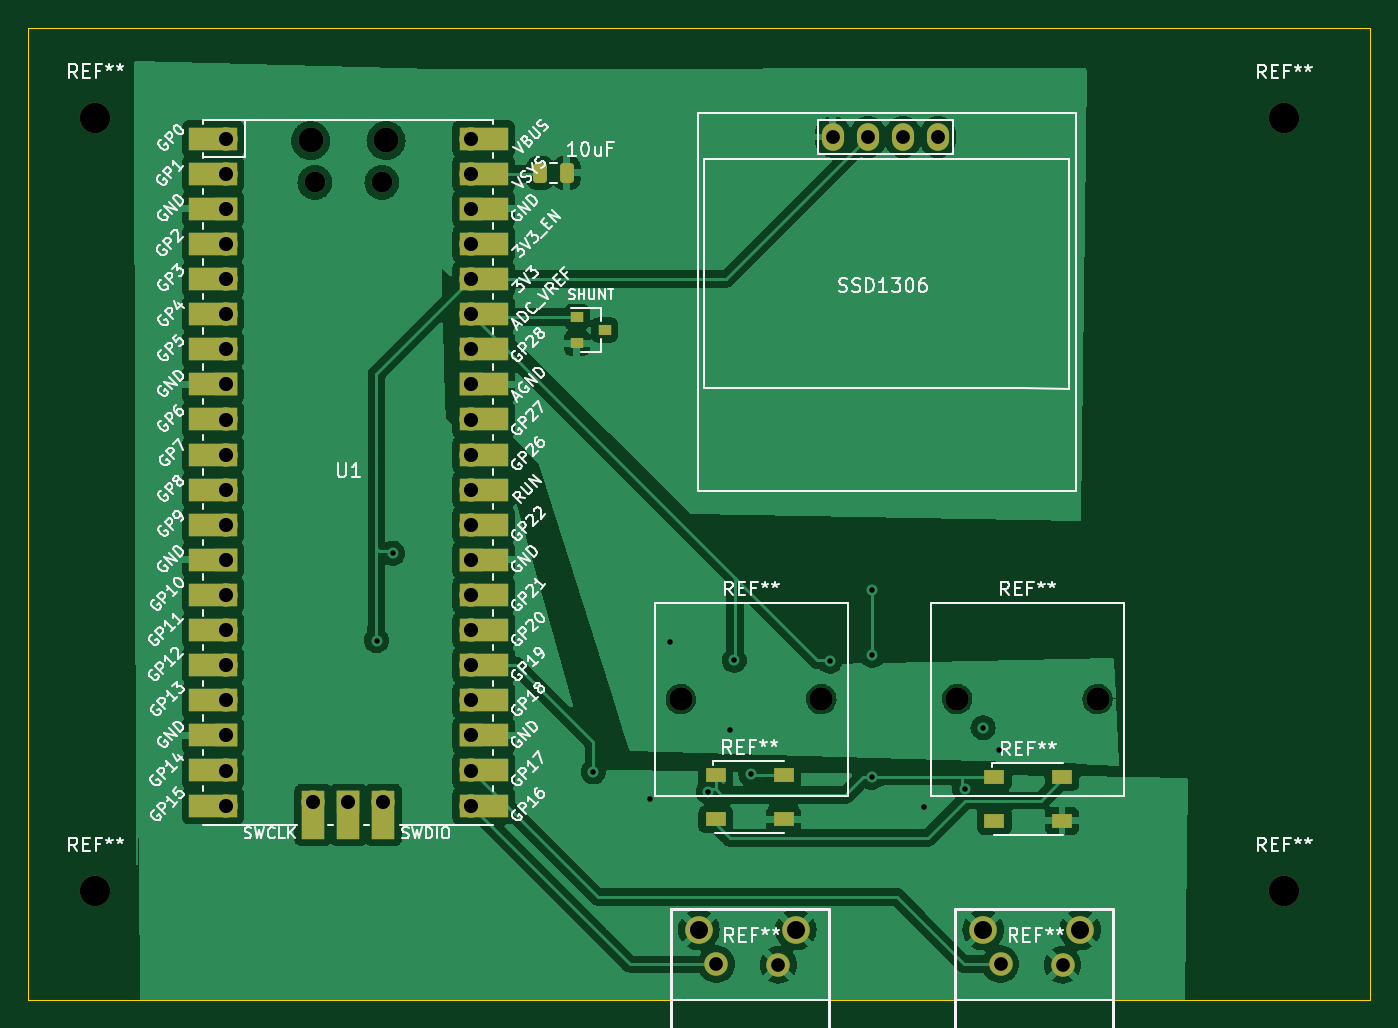
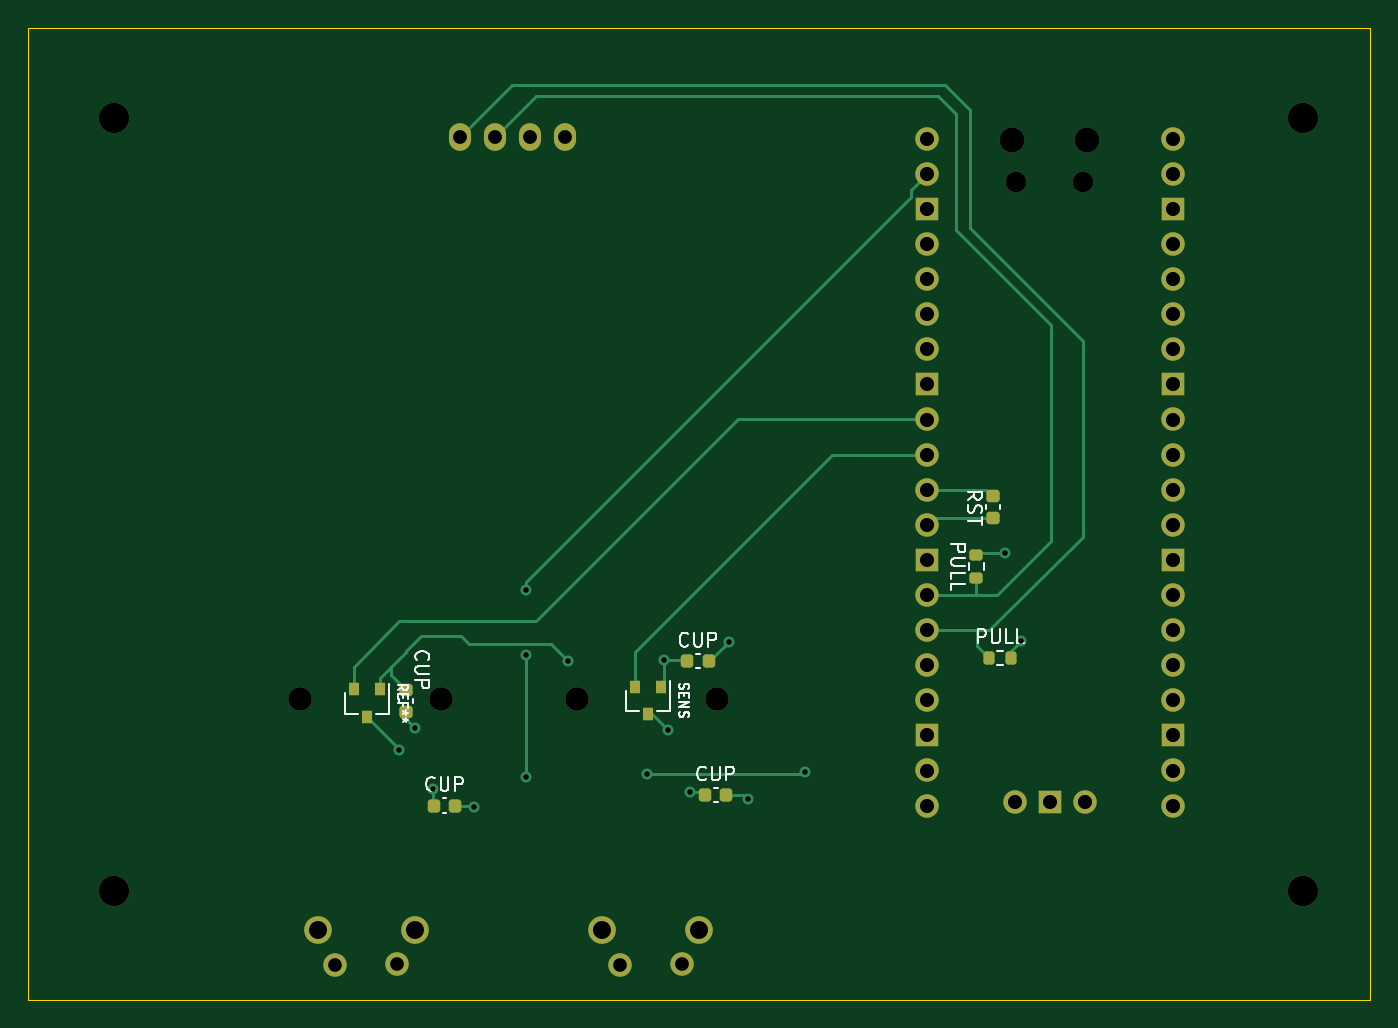
Circuit board: 11 layer files. Board 97.2 x 70.4 mm.
- bottom_copper: first_keeb-B_Cu.gbr (10425 bytes)
- bottom_mask: first_keeb-B_Mask.gbr (4557 bytes)
- paste: first_keeb-B_Paste.gbr (2277 bytes)
- bottom_silk: first_keeb-B_Silkscreen.gbr (16058 bytes)
- outline: first_keeb-Edge_Cuts.gbr (691 bytes)
- top_copper: first_keeb-F_Cu.gbr (168075 bytes)
- top_mask: first_keeb-F_Mask.gbr (5319 bytes)
- paste: first_keeb-F_Paste.gbr (1601 bytes)
- top_silk: first_keeb-F_Silkscreen.gbr (112732 bytes)
- drill: first_keeb-NPTH.drl (263 bytes)
- drill: first_keeb-PTH.drl (1242 bytes)

=== bottom_copper: first_keeb-B_Cu.gbr (10425 bytes, source omitted) ===
=== bottom_mask: first_keeb-B_Mask.gbr ===
%TF.GenerationSoftware,KiCad,Pcbnew,(7.0.0-0)*%
%TF.CreationDate,2023-02-22T23:02:48-06:00*%
%TF.ProjectId,first_keeb,66697273-745f-46b6-9565-622e6b696361,rev?*%
%TF.SameCoordinates,Original*%
%TF.FileFunction,Soldermask,Bot*%
%TF.FilePolarity,Negative*%
%FSLAX46Y46*%
G04 Gerber Fmt 4.6, Leading zero omitted, Abs format (unit mm)*
G04 Created by KiCad (PCBNEW (7.0.0-0)) date 2023-02-22 23:02:48*
%MOMM*%
%LPD*%
G01*
G04 APERTURE LIST*
G04 Aperture macros list*
%AMRoundRect*
0 Rectangle with rounded corners*
0 $1 Rounding radius*
0 $2 $3 $4 $5 $6 $7 $8 $9 X,Y pos of 4 corners*
0 Add a 4 corners polygon primitive as box body*
4,1,4,$2,$3,$4,$5,$6,$7,$8,$9,$2,$3,0*
0 Add four circle primitives for the rounded corners*
1,1,$1+$1,$2,$3*
1,1,$1+$1,$4,$5*
1,1,$1+$1,$6,$7*
1,1,$1+$1,$8,$9*
0 Add four rect primitives between the rounded corners*
20,1,$1+$1,$2,$3,$4,$5,0*
20,1,$1+$1,$4,$5,$6,$7,0*
20,1,$1+$1,$6,$7,$8,$9,0*
20,1,$1+$1,$8,$9,$2,$3,0*%
G04 Aperture macros list end*
%ADD10C,2.200000*%
%ADD11C,1.700000*%
%ADD12C,2.000000*%
%ADD13O,1.600000X2.000000*%
%ADD14O,1.800000X1.800000*%
%ADD15O,1.500000X1.500000*%
%ADD16O,1.700000X1.700000*%
%ADD17R,1.700000X1.700000*%
%ADD18RoundRect,0.225000X0.225000X0.250000X-0.225000X0.250000X-0.225000X-0.250000X0.225000X-0.250000X0*%
%ADD19RoundRect,0.225000X-0.250000X0.225000X-0.250000X-0.225000X0.250000X-0.225000X0.250000X0.225000X0*%
%ADD20R,0.800000X0.900000*%
%ADD21RoundRect,0.225000X0.250000X-0.225000X0.250000X0.225000X-0.250000X0.225000X-0.250000X-0.225000X0*%
%ADD22RoundRect,0.200000X0.200000X0.275000X-0.200000X0.275000X-0.200000X-0.275000X0.200000X-0.275000X0*%
%ADD23RoundRect,0.200000X0.275000X-0.200000X0.275000X0.200000X-0.275000X0.200000X-0.275000X-0.200000X0*%
G04 APERTURE END LIST*
D10*
%TO.C,REF\u002A\u002A*%
X111000000Y-118950000D03*
%TD*%
D11*
%TO.C,REF\u002A\u002A*%
X90520000Y-124260000D03*
X95010000Y-124310000D03*
D12*
X89260000Y-121770000D03*
X96270000Y-121770000D03*
%TD*%
D11*
%TO.C,REF\u002A\u002A*%
X69950000Y-124260000D03*
X74440000Y-124310000D03*
D12*
X68690000Y-121770000D03*
X75700000Y-121770000D03*
%TD*%
D10*
%TO.C,REF\u002A\u002A*%
X111000000Y-63020000D03*
%TD*%
D13*
%TO.C,SSD1306*%
X78379999Y-64399999D03*
X80919999Y-64399999D03*
X83459999Y-64399999D03*
X85999999Y-64399999D03*
%TD*%
D10*
%TO.C,REF\u002A\u002A*%
X25000000Y-63000000D03*
%TD*%
D14*
%TO.C,U1*%
X40594999Y-64654999D03*
D15*
X40894999Y-67684999D03*
X45744999Y-67684999D03*
D14*
X46044999Y-64654999D03*
D16*
X34429999Y-64524999D03*
X34429999Y-67064999D03*
D17*
X34429999Y-69604999D03*
D16*
X34429999Y-72144999D03*
X34429999Y-74684999D03*
X34429999Y-77224999D03*
X34429999Y-79764999D03*
D17*
X34429999Y-82304999D03*
D16*
X34429999Y-84844999D03*
X34429999Y-87384999D03*
X34429999Y-89924999D03*
X34429999Y-92464999D03*
D17*
X34429999Y-95004999D03*
D16*
X34429999Y-97544999D03*
X34429999Y-100084999D03*
X34429999Y-102624999D03*
X34429999Y-105164999D03*
D17*
X34429999Y-107704999D03*
D16*
X34429999Y-110244999D03*
X34429999Y-112784999D03*
X52209999Y-112784999D03*
X52209999Y-110244999D03*
D17*
X52209999Y-107704999D03*
D16*
X52209999Y-105164999D03*
X52209999Y-102624999D03*
X52209999Y-100084999D03*
X52209999Y-97544999D03*
D17*
X52209999Y-95004999D03*
D16*
X52209999Y-92464999D03*
X52209999Y-89924999D03*
X52209999Y-87384999D03*
X52209999Y-84844999D03*
D17*
X52209999Y-82304999D03*
D16*
X52209999Y-79764999D03*
X52209999Y-77224999D03*
X52209999Y-74684999D03*
X52209999Y-72144999D03*
D17*
X52209999Y-69604999D03*
D16*
X52209999Y-67064999D03*
X52209999Y-64524999D03*
X40779999Y-112554999D03*
D17*
X43319999Y-112554999D03*
D16*
X45859999Y-112554999D03*
%TD*%
D11*
%TO.C,REF\u002A\u002A*%
X67380000Y-105080000D03*
X77540000Y-105080000D03*
%TD*%
%TO.C,REF\u002A\u002A*%
X87380000Y-105080000D03*
X97540000Y-105080000D03*
%TD*%
D10*
%TO.C,REF\u002A\u002A*%
X25000000Y-118930000D03*
%TD*%
D18*
%TO.C,CUP*%
X87885000Y-112780000D03*
X86335000Y-112780000D03*
%TD*%
D19*
%TO.C,CUP*%
X89890000Y-104445000D03*
X89890000Y-105995000D03*
%TD*%
D20*
%TO.C,SENS*%
X71419999Y-104169999D03*
X73319999Y-104169999D03*
X72369999Y-106169999D03*
%TD*%
D21*
%TO.C,RST*%
X47450000Y-91965000D03*
X47450000Y-90415000D03*
%TD*%
D22*
%TO.C,PULL*%
X47740000Y-102100000D03*
X46090000Y-102100000D03*
%TD*%
D18*
%TO.C,CUP*%
X69545000Y-102340000D03*
X67995000Y-102340000D03*
%TD*%
D23*
%TO.C,PULL*%
X48630000Y-96295000D03*
X48630000Y-94645000D03*
%TD*%
D20*
%TO.C,REF\u002A\u002A*%
X91779999Y-104369999D03*
X93679999Y-104369999D03*
X92729999Y-106369999D03*
%TD*%
D18*
%TO.C,CUP*%
X68270000Y-112030000D03*
X66720000Y-112030000D03*
%TD*%
M02*

=== paste: first_keeb-B_Paste.gbr (2277 bytes, source withheld) ===
=== bottom_silk: first_keeb-B_Silkscreen.gbr (16058 bytes, source omitted) ===
=== outline: first_keeb-Edge_Cuts.gbr ===
%TF.GenerationSoftware,KiCad,Pcbnew,(7.0.0-0)*%
%TF.CreationDate,2023-02-22T23:02:48-06:00*%
%TF.ProjectId,first_keeb,66697273-745f-46b6-9565-622e6b696361,rev?*%
%TF.SameCoordinates,Original*%
%TF.FileFunction,Profile,NP*%
%FSLAX46Y46*%
G04 Gerber Fmt 4.6, Leading zero omitted, Abs format (unit mm)*
G04 Created by KiCad (PCBNEW (7.0.0-0)) date 2023-02-22 23:02:48*
%MOMM*%
%LPD*%
G01*
G04 APERTURE LIST*
%TA.AperFunction,Profile*%
%ADD10C,0.100000*%
%TD*%
G04 APERTURE END LIST*
D10*
X20110000Y-56490000D02*
X117270000Y-56490000D01*
X117270000Y-56490000D02*
X117270000Y-126880000D01*
X117270000Y-126880000D02*
X20110000Y-126880000D01*
X20110000Y-126880000D02*
X20110000Y-56490000D01*
M02*

=== top_copper: first_keeb-F_Cu.gbr (168075 bytes, source omitted) ===
=== top_mask: first_keeb-F_Mask.gbr ===
%TF.GenerationSoftware,KiCad,Pcbnew,(7.0.0-0)*%
%TF.CreationDate,2023-02-22T23:02:48-06:00*%
%TF.ProjectId,first_keeb,66697273-745f-46b6-9565-622e6b696361,rev?*%
%TF.SameCoordinates,Original*%
%TF.FileFunction,Soldermask,Top*%
%TF.FilePolarity,Negative*%
%FSLAX46Y46*%
G04 Gerber Fmt 4.6, Leading zero omitted, Abs format (unit mm)*
G04 Created by KiCad (PCBNEW (7.0.0-0)) date 2023-02-22 23:02:48*
%MOMM*%
%LPD*%
G01*
G04 APERTURE LIST*
G04 Aperture macros list*
%AMRoundRect*
0 Rectangle with rounded corners*
0 $1 Rounding radius*
0 $2 $3 $4 $5 $6 $7 $8 $9 X,Y pos of 4 corners*
0 Add a 4 corners polygon primitive as box body*
4,1,4,$2,$3,$4,$5,$6,$7,$8,$9,$2,$3,0*
0 Add four circle primitives for the rounded corners*
1,1,$1+$1,$2,$3*
1,1,$1+$1,$4,$5*
1,1,$1+$1,$6,$7*
1,1,$1+$1,$8,$9*
0 Add four rect primitives between the rounded corners*
20,1,$1+$1,$2,$3,$4,$5,0*
20,1,$1+$1,$4,$5,$6,$7,0*
20,1,$1+$1,$6,$7,$8,$9,0*
20,1,$1+$1,$8,$9,$2,$3,0*%
G04 Aperture macros list end*
%ADD10C,2.200000*%
%ADD11C,1.700000*%
%ADD12C,2.000000*%
%ADD13O,1.600000X2.000000*%
%ADD14R,0.900000X0.800000*%
%ADD15O,1.800000X1.800000*%
%ADD16O,1.500000X1.500000*%
%ADD17O,1.700000X1.700000*%
%ADD18R,3.500000X1.700000*%
%ADD19R,1.700000X1.700000*%
%ADD20R,1.700000X3.500000*%
%ADD21R,1.500000X1.000000*%
%ADD22RoundRect,0.250000X-0.250000X-0.475000X0.250000X-0.475000X0.250000X0.475000X-0.250000X0.475000X0*%
G04 APERTURE END LIST*
D10*
%TO.C,REF\u002A\u002A*%
X111000000Y-118950000D03*
%TD*%
D11*
%TO.C,REF\u002A\u002A*%
X90520000Y-124260000D03*
X95010000Y-124310000D03*
D12*
X89260000Y-121770000D03*
X96270000Y-121770000D03*
%TD*%
D11*
%TO.C,REF\u002A\u002A*%
X69950000Y-124260000D03*
X74440000Y-124310000D03*
D12*
X68690000Y-121770000D03*
X75700000Y-121770000D03*
%TD*%
D10*
%TO.C,REF\u002A\u002A*%
X111000000Y-63020000D03*
%TD*%
D13*
%TO.C,SSD1306*%
X78379999Y-64399999D03*
X80919999Y-64399999D03*
X83459999Y-64399999D03*
X85999999Y-64399999D03*
%TD*%
D10*
%TO.C,REF\u002A\u002A*%
X25000000Y-63000000D03*
%TD*%
D14*
%TO.C,SHUNT*%
X59859999Y-77419999D03*
X59859999Y-79319999D03*
X61859999Y-78369999D03*
%TD*%
D15*
%TO.C,U1*%
X40594999Y-64654999D03*
D16*
X40894999Y-67684999D03*
X45744999Y-67684999D03*
D15*
X46044999Y-64654999D03*
D17*
X34429999Y-64524999D03*
D18*
X33529999Y-64524999D03*
D17*
X34429999Y-67064999D03*
D18*
X33529999Y-67064999D03*
D19*
X34429999Y-69604999D03*
D18*
X33529999Y-69604999D03*
D17*
X34429999Y-72144999D03*
D18*
X33529999Y-72144999D03*
D17*
X34429999Y-74684999D03*
D18*
X33529999Y-74684999D03*
D17*
X34429999Y-77224999D03*
D18*
X33529999Y-77224999D03*
D17*
X34429999Y-79764999D03*
D18*
X33529999Y-79764999D03*
D19*
X34429999Y-82304999D03*
D18*
X33529999Y-82304999D03*
D17*
X34429999Y-84844999D03*
D18*
X33529999Y-84844999D03*
D17*
X34429999Y-87384999D03*
D18*
X33529999Y-87384999D03*
D17*
X34429999Y-89924999D03*
D18*
X33529999Y-89924999D03*
D17*
X34429999Y-92464999D03*
D18*
X33529999Y-92464999D03*
D19*
X34429999Y-95004999D03*
D18*
X33529999Y-95004999D03*
D17*
X34429999Y-97544999D03*
D18*
X33529999Y-97544999D03*
D17*
X34429999Y-100084999D03*
D18*
X33529999Y-100084999D03*
D17*
X34429999Y-102624999D03*
D18*
X33529999Y-102624999D03*
D17*
X34429999Y-105164999D03*
D18*
X33529999Y-105164999D03*
D19*
X34429999Y-107704999D03*
D18*
X33529999Y-107704999D03*
D17*
X34429999Y-110244999D03*
D18*
X33529999Y-110244999D03*
D17*
X34429999Y-112784999D03*
D18*
X33529999Y-112784999D03*
D17*
X52209999Y-112784999D03*
D18*
X53109999Y-112784999D03*
D17*
X52209999Y-110244999D03*
D18*
X53109999Y-110244999D03*
D19*
X52209999Y-107704999D03*
D18*
X53109999Y-107704999D03*
D17*
X52209999Y-105164999D03*
D18*
X53109999Y-105164999D03*
D17*
X52209999Y-102624999D03*
D18*
X53109999Y-102624999D03*
D17*
X52209999Y-100084999D03*
D18*
X53109999Y-100084999D03*
D17*
X52209999Y-97544999D03*
D18*
X53109999Y-97544999D03*
D19*
X52209999Y-95004999D03*
D18*
X53109999Y-95004999D03*
D17*
X52209999Y-92464999D03*
D18*
X53109999Y-92464999D03*
D17*
X52209999Y-89924999D03*
D18*
X53109999Y-89924999D03*
D17*
X52209999Y-87384999D03*
D18*
X53109999Y-87384999D03*
D17*
X52209999Y-84844999D03*
D18*
X53109999Y-84844999D03*
D19*
X52209999Y-82304999D03*
D18*
X53109999Y-82304999D03*
D17*
X52209999Y-79764999D03*
D18*
X53109999Y-79764999D03*
D17*
X52209999Y-77224999D03*
D18*
X53109999Y-77224999D03*
D17*
X52209999Y-74684999D03*
D18*
X53109999Y-74684999D03*
D17*
X52209999Y-72144999D03*
D18*
X53109999Y-72144999D03*
D19*
X52209999Y-69604999D03*
D18*
X53109999Y-69604999D03*
D17*
X52209999Y-67064999D03*
D18*
X53109999Y-67064999D03*
D17*
X52209999Y-64524999D03*
D18*
X53109999Y-64524999D03*
D17*
X40779999Y-112554999D03*
D20*
X40779999Y-113454999D03*
D19*
X43319999Y-112554999D03*
D20*
X43319999Y-113454999D03*
D17*
X45859999Y-112554999D03*
D20*
X45859999Y-113454999D03*
%TD*%
D11*
%TO.C,REF\u002A\u002A*%
X67380000Y-105080000D03*
X77540000Y-105080000D03*
%TD*%
%TO.C,REF\u002A\u002A*%
X87380000Y-105080000D03*
X97540000Y-105080000D03*
%TD*%
D21*
%TO.C,REF\u002A\u002A*%
X90059999Y-110689999D03*
X90059999Y-113889999D03*
X94959999Y-113889999D03*
X94959999Y-110689999D03*
%TD*%
%TO.C,REF\u002A\u002A*%
X69909999Y-110579999D03*
X69909999Y-113779999D03*
X74809999Y-113779999D03*
X74809999Y-110579999D03*
%TD*%
D22*
%TO.C,10uF*%
X57220000Y-67000000D03*
X59120000Y-67000000D03*
%TD*%
D10*
%TO.C,REF\u002A\u002A*%
X25000000Y-118930000D03*
%TD*%
M02*

=== paste: first_keeb-F_Paste.gbr (1601 bytes, source withheld) ===
=== top_silk: first_keeb-F_Silkscreen.gbr (112732 bytes, source omitted) ===
=== drill: first_keeb-NPTH.drl ===
M48
INCH
T1C0.0591
T2C0.0669
T3C0.0709
T4C0.0866
%
G90
G05
T1
X1.61Y-2.6648
X1.801Y-2.6648
T2
X2.6528Y-4.137
X3.0528Y-4.137
X3.4402Y-4.137
X3.8402Y-4.137
T3
X1.5982Y-2.5455
X1.8128Y-2.5455
T4
X0.9843Y-2.4803
X0.9843Y-4.6823
X4.3701Y-2.4811
X4.3701Y-4.6831
T0
M30

=== drill: first_keeb-PTH.drl ===
M48
INCH
T1C0.0157
T2C0.0390
T3C0.0394
T4C0.0402
T5C0.0512
%
G90
G05
T1
X1.7858Y-3.9701
X1.8319Y-3.7217
X2.4031Y-4.3441
X2.5642Y-4.4224
X2.6205Y-3.9756
X2.7307Y-4.4004
X2.7941Y-4.2244
X2.8047Y-4.0264
X2.8528Y-4.3516
X3.0772Y-4.0291
X3.1969Y-4.3602
X3.198Y-3.8264
X3.1984Y-4.0126
X3.3457Y-4.4457
X3.4614Y-4.3937
X3.5138Y-4.2181
X3.5594Y-4.2831
T2
X2.7539Y-4.8921
X2.9307Y-4.8941
X3.5638Y-4.8921
X3.7406Y-4.8941
T3
X3.0858Y-2.5354
X3.1858Y-2.5354
X3.2858Y-2.5354
X3.3858Y-2.5354
T4
X1.3555Y-2.5404
X1.3555Y-2.6404
X1.3555Y-2.7404
X1.3555Y-2.8404
X1.3555Y-2.9404
X1.3555Y-3.0404
X1.3555Y-3.1404
X1.3555Y-3.2404
X1.3555Y-3.3404
X1.3555Y-3.4404
X1.3555Y-3.5404
X1.3555Y-3.6404
X1.3555Y-3.7404
X1.3555Y-3.8404
X1.3555Y-3.9404
X1.3555Y-4.0404
X1.3555Y-4.1404
X1.3555Y-4.2404
X1.3555Y-4.3404
X1.3555Y-4.4404
X1.6055Y-4.4313
X1.7055Y-4.4313
X1.8055Y-4.4313
X2.0555Y-2.5404
X2.0555Y-2.6404
X2.0555Y-2.7404
X2.0555Y-2.8404
X2.0555Y-2.9404
X2.0555Y-3.0404
X2.0555Y-3.1404
X2.0555Y-3.2404
X2.0555Y-3.3404
X2.0555Y-3.4404
X2.0555Y-3.5404
X2.0555Y-3.6404
X2.0555Y-3.7404
X2.0555Y-3.8404
X2.0555Y-3.9404
X2.0555Y-4.0404
X2.0555Y-4.1404
X2.0555Y-4.2404
X2.0555Y-4.3404
X2.0555Y-4.4404
T5
X2.7043Y-4.7941
X2.9803Y-4.7941
X3.5142Y-4.7941
X3.7902Y-4.7941
T0
M30

